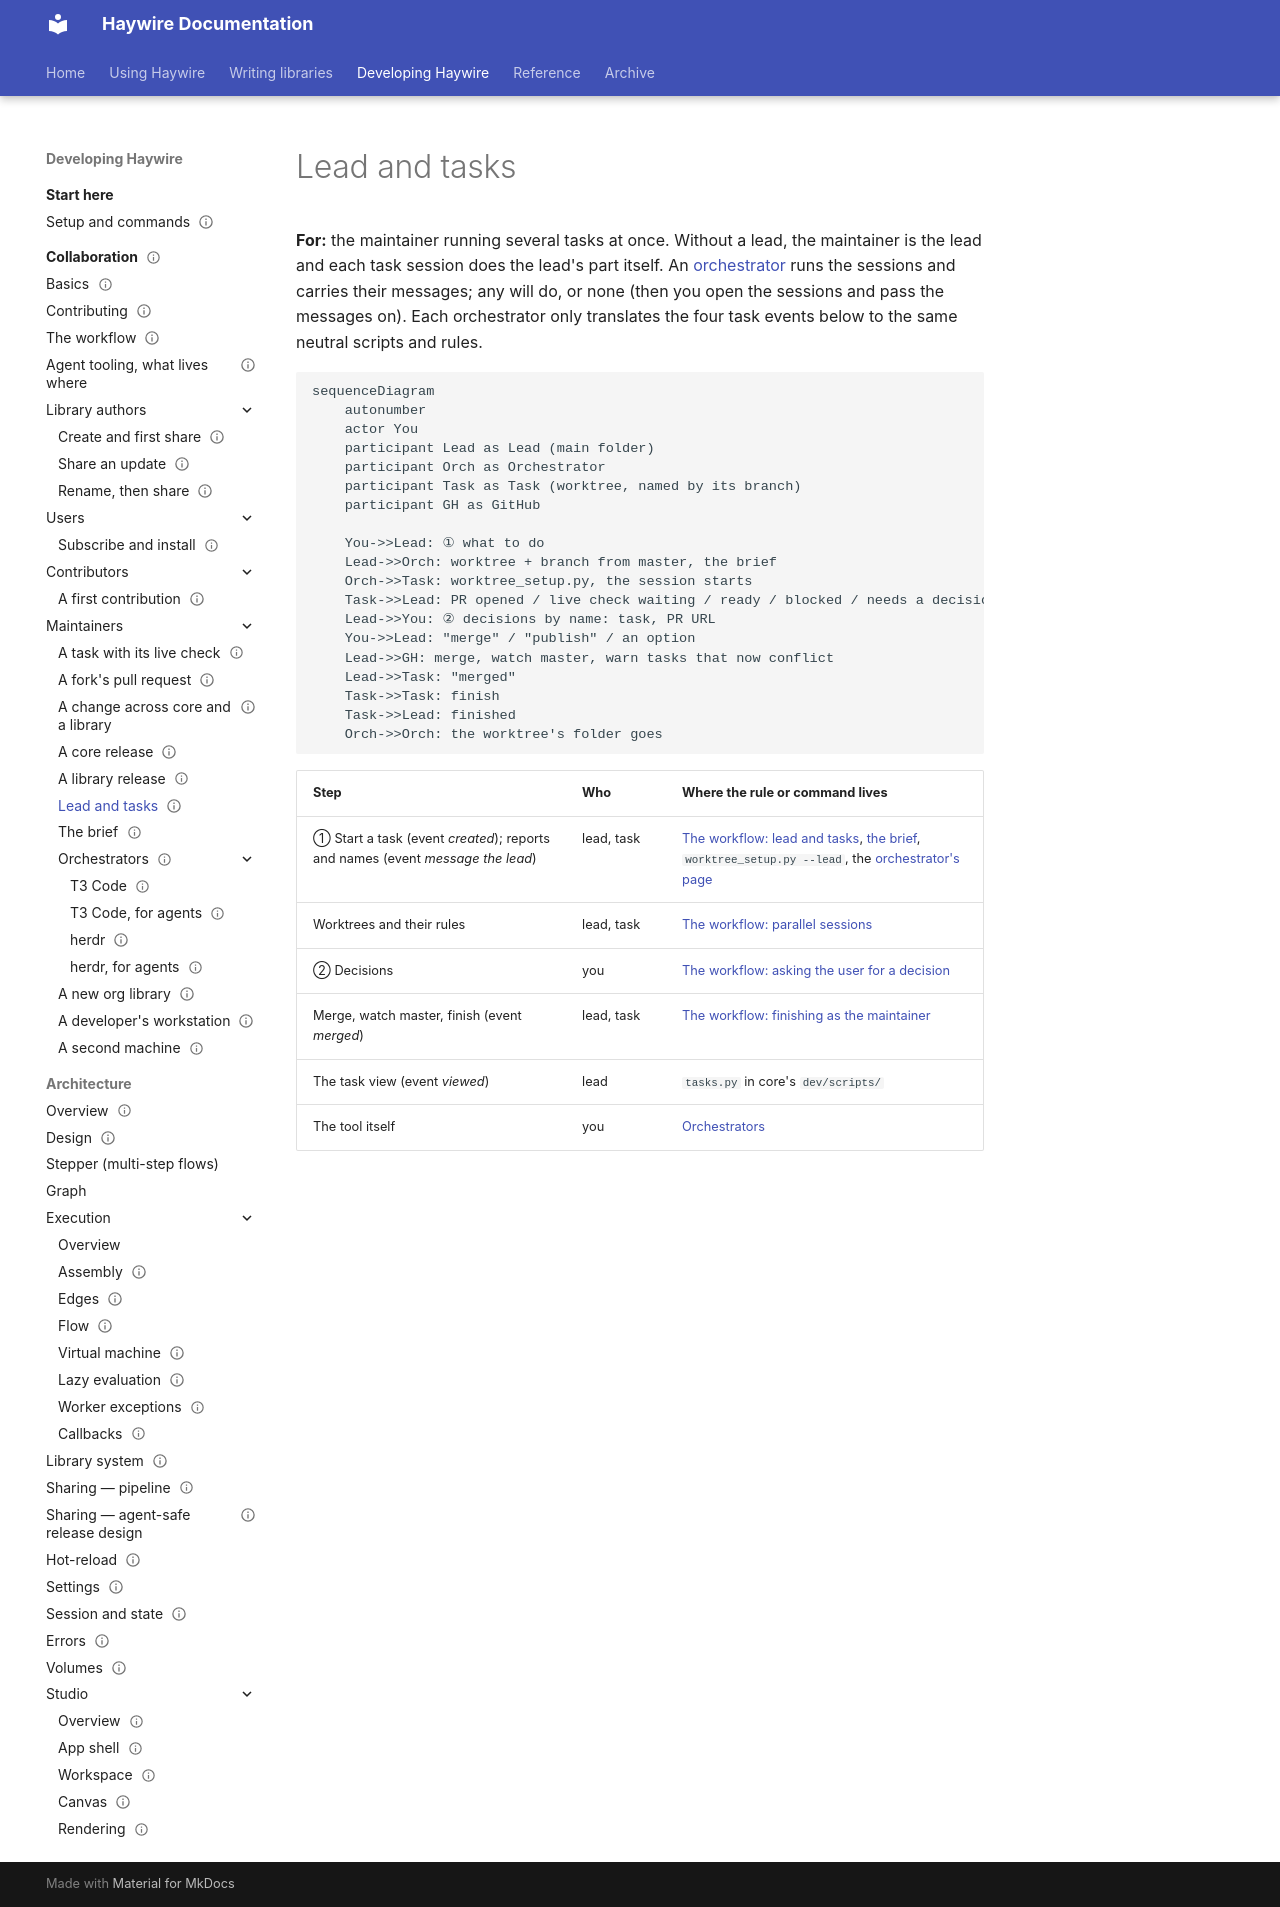

repository: going-haywire/haywire · page: docs/collaboration/lead-and-tasks/index.html · generator: mkdocs

---
status: draft
doc_template: workflow
scope: W11, one lead session per machine starts tasks in worktrees, receives their reports, and merges and publishes on the maintainer's word
see-also:
  - index.md
  - orchestrators/index.md
  - task-with-live-check.md
---

# Lead and tasks

**For:** the maintainer running several tasks at once. Without a lead, the maintainer is
the lead and each task session does the lead's part itself. An
[orchestrator](orchestrators/index.md) runs the sessions and carries their messages; any
will do, or none (then you open the sessions and pass the messages on). Each orchestrator
only translates the four task events below to the same neutral scripts and rules.

```mermaid
sequenceDiagram
    autonumber
    actor You
    participant Lead as Lead (main folder)
    participant Orch as Orchestrator
    participant Task as Task (worktree, named by its branch)
    participant GH as GitHub

    You->>Lead: ① what to do
    Lead->>Orch: worktree + branch from master, the brief
    Orch->>Task: worktree_setup.py, the session starts
    Task->>Lead: PR opened / live check waiting / ready / blocked / needs a decision
    Lead->>You: ② decisions by name: task, PR URL
    You->>Lead: "merge" / "publish" / an option
    Lead->>GH: merge, watch master, warn tasks that now conflict
    Lead->>Task: "merged"
    Task->>Task: finish
    Task->>Lead: finished
    Orch->>Orch: the worktree's folder goes
```

| Step | Who | Where the rule or command lives |
|---|---|---|
| ① Start a task (event *created*); reports and names (event *message the lead*) | lead, task | [The workflow: lead and tasks](workflow.md#lead-and-tasks), [the brief](brief.md), `worktree_setup.py --lead`, the [orchestrator's page](orchestrators/index.md) |
| Worktrees and their rules | lead, task | [The workflow: parallel sessions](workflow.md#parallel-sessions) |
| ② Decisions | you | [The workflow: asking the user for a decision](workflow.md#asking-the-user-for-a-decision) |
| Merge, watch master, finish (event *merged*) | lead, task | [The workflow: finishing as the maintainer](workflow.md#finishing-as-the-maintainer) |
| The task view (event *viewed*) | lead | `tasks.py` in core's `dev/scripts/` |
| The tool itself | you | [Orchestrators](orchestrators/index.md) |
